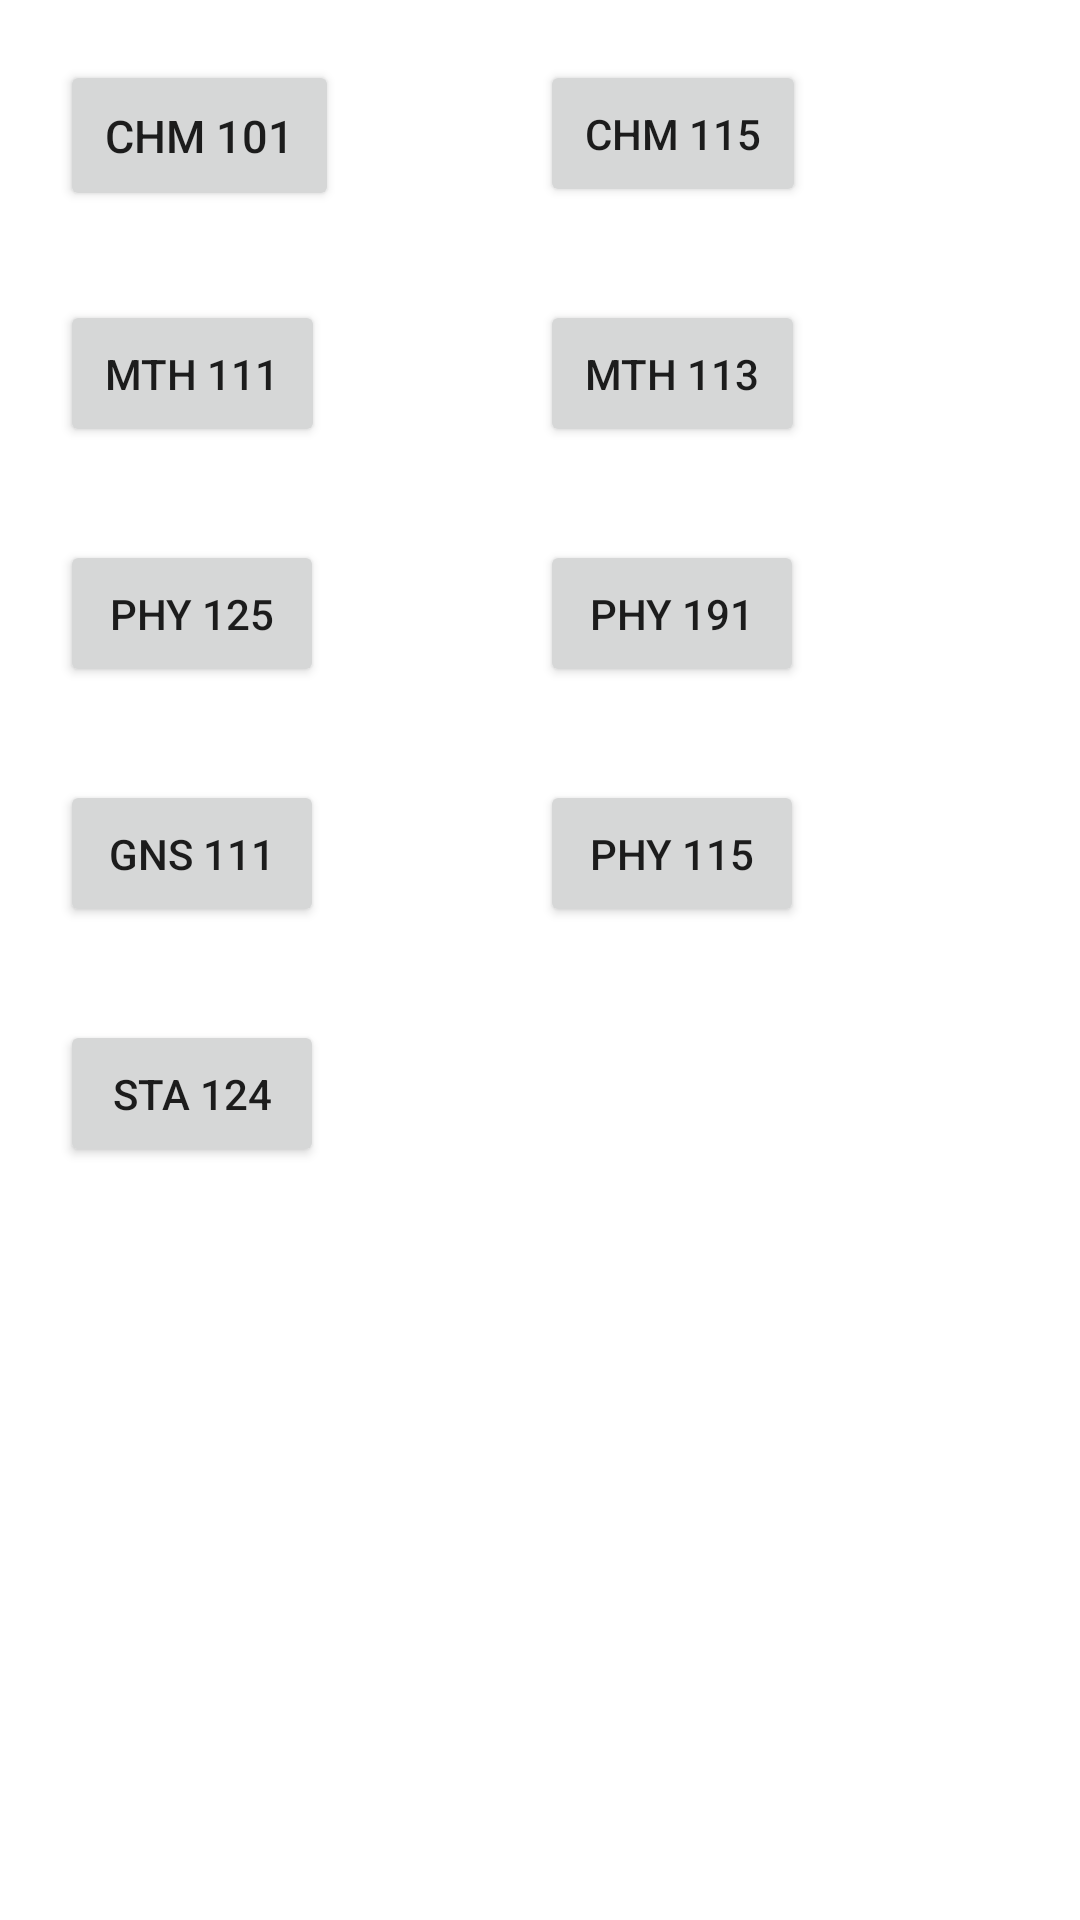

Produce the Android XML layout that renders to this screen, including the resource entries it uses.
<!-- AndroidManifest.xml: application theme Theme.UnilorinApp -->
<!-- res/layout/activity_notes.xml -->
<?xml version="1.0" encoding="utf-8"?>
<androidx.constraintlayout.widget.ConstraintLayout xmlns:android="http://schemas.android.com/apk/res/android"
    xmlns:tools="http://schemas.android.com/tools"
    android:layout_width="match_parent"
    android:layout_height="match_parent"
    xmlns:app="http://schemas.android.com/apk/res-auto"
    tools:context=".Activity.NotesActivity">

    <Button
        android:layout_width="wrap_content"
        android:layout_height="wrap_content"
        android:layout_marginStart="20dp"
        android:layout_marginTop="20dp"
        android:elevation="20dp"
        android:padding="15dp"
        android:text="CHM 101"
        android:textSize="15sp"
        app:layout_constraintStart_toStartOf="parent"
        app:layout_constraintTop_toTopOf="parent">

    </Button>

    <Button
        android:layout_width="wrap_content"
        android:layout_height="wrap_content"
        android:layout_marginStart="180dp"
        android:layout_marginTop="20dp"
        android:elevation="20dp"
        android:text="CHM 115"
        android:padding="15dp"
        app:layout_constraintStart_toStartOf="parent"
        app:layout_constraintTop_toTopOf="parent">

    </Button>

    <Button
        android:layout_width="wrap_content"
        android:layout_height="wrap_content"
        android:layout_marginStart="20dp"
        android:layout_marginTop="100dp"
        android:elevation="20dp"
        android:text="MTH 111"
        android:padding="15dp"
        app:layout_constraintStart_toStartOf="parent"
        app:layout_constraintTop_toTopOf="parent">

    </Button>

    <Button
        android:layout_width="wrap_content"
        android:layout_height="wrap_content"
        android:layout_marginStart="180dp"
        android:layout_marginTop="100dp"
        android:elevation="20dp"
        android:text="MTH 113"
        android:padding="15dp"
        app:layout_constraintStart_toStartOf="parent"
        app:layout_constraintTop_toTopOf="parent">

    </Button>

    <Button
        android:layout_width="wrap_content"
        android:layout_height="wrap_content"
        android:layout_marginStart="20dp"
        android:layout_marginTop="180dp"
        android:elevation="20dp"
        android:text="PHY 125"
        android:padding="15dp"
        app:layout_constraintStart_toStartOf="parent"
        app:layout_constraintTop_toTopOf="parent">

    </Button>

    <Button
        android:layout_width="wrap_content"
        android:layout_height="wrap_content"
        android:layout_marginStart="180dp"
        android:layout_marginTop="180dp"
        android:elevation="20dp"
        android:padding="15dp"
        android:text="PHY 191"
        app:layout_constraintStart_toStartOf="parent"
        app:layout_constraintTop_toTopOf="parent">


    </Button>

    <Button
        android:layout_width="wrap_content"
        android:layout_height="wrap_content"
        android:layout_marginStart="20dp"
        android:layout_marginTop="260dp"
        android:elevation="20dp"
        android:text="GNS 111"
        android:padding="15dp"
        app:layout_constraintStart_toStartOf="parent"
        app:layout_constraintTop_toTopOf="parent">


    </Button>

    <Button
        android:layout_width="wrap_content"
        android:layout_height="wrap_content"
        android:layout_marginStart="180dp"
        android:layout_marginTop="260dp"
        android:elevation="20dp"
        android:text="PHY 115"
        android:padding="15dp"
        app:layout_constraintStart_toStartOf="parent"
        app:layout_constraintTop_toTopOf="parent">


    </Button>

    <Button
        android:layout_width="wrap_content"
        android:layout_height="wrap_content"
        android:layout_marginStart="20dp"
        android:layout_marginTop="340dp"
        android:elevation="20dp"
        android:text="STA 124"
        android:padding="15dp"
        app:layout_constraintStart_toStartOf="parent"
        app:layout_constraintTop_toTopOf="parent">


    </Button>

</androidx.constraintlayout.widget.ConstraintLayout>
<!-- resources referenced by this layout -->
<resources>
  <style name="Theme.UnilorinApp" parent="Theme.MaterialComponents.DayNight.DarkActionBar">
          
          <item name="colorPrimary">@color/blue</item>
          <item name="colorPrimaryVariant">@color/blue</item>
          <item name="colorOnPrimary">@color/white</item>
          
          <item name="colorSecondary">@color/teal_200</item>
          <item name="colorSecondaryVariant">@color/teal_700</item>
          <item name="colorOnSecondary">@color/black</item>
          
          <item name="android:statusBarColor" tools:targetApi="l">?attr/colorPrimaryVariant</item>
          
      </style>
  <color name="blue">#0A3FC8</color>
  <color name="white">#FFFFFFFF</color>
  <color name="teal_200">#FF03DAC5</color>
  <color name="teal_700">#FF018786</color>
  <color name="black">#FF000000</color>
</resources>
